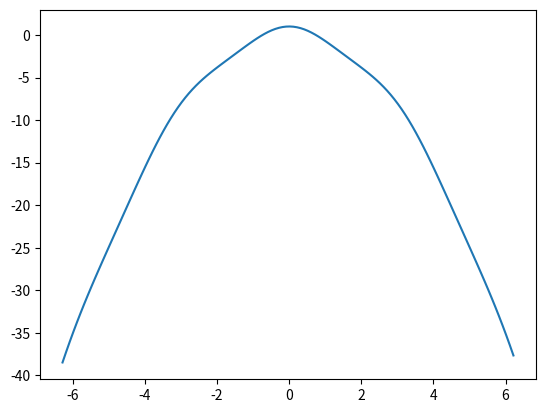

Recreate this plot in Python.
# -*- coding: utf-8 -*-

from  math import *
import numpy as np
from matplotlib import pyplot as plt
import sympy

#%%
def mostrarGrafica():
    x = np.arange(2*(-pi), 2*(pi), 0.1)
    y=np.cos(x)* np.cos(x) - x**2;
    # np.longdouble(math.e**x-x-1)
    # x**3 -2*x**2 + (4/3)*x-(8/27)
    # x**3- 2*x-5
    #(667.38/x)*(1-math.e**(-0.146843*x))-40
    plt.plot(x,y)
    plt.show()
    
def biseccion(a, b, tolerancia):
    x0=a
    x1=b
    x2=(x0+x1)/2
    n=0
    if funcion(a)*funcion(b) > 0:
        print("Se debe cambiar el intervalo.")
    while abs(x0-x1) > tolerancia :
        n = n+1
        if (funcion (x0) * funcion (x2) ) < 0:
            ##print("El signo cambia en el intervalo x0 a x2.")
            x1=x2            
            x2=(x0+x1)/2            
        else:
            ##print("El signo cambia en el intervalo x2 a x1.")
            x0=x2
            x2=(x0+x1)/2
    print("x: ",x2)
    print("f(x): ",funcion(x2))
    print("iteracion:",n)
    print("fin.")
#%%
def funcion(x):
    return np.cos(x)* np.cos(x) - x**2;
    #return np.longdouble(np.e**x-x-1)
    #return x**3 -2*x**2 + (4/3)*x-(8/27)
    #return x**3- 2*x-5
    #return (667.38/x)*(1-math.e**(-0.146843*x))-40


#%%
mostrarGrafica();
biseccion(-1,0,10**(-64))
